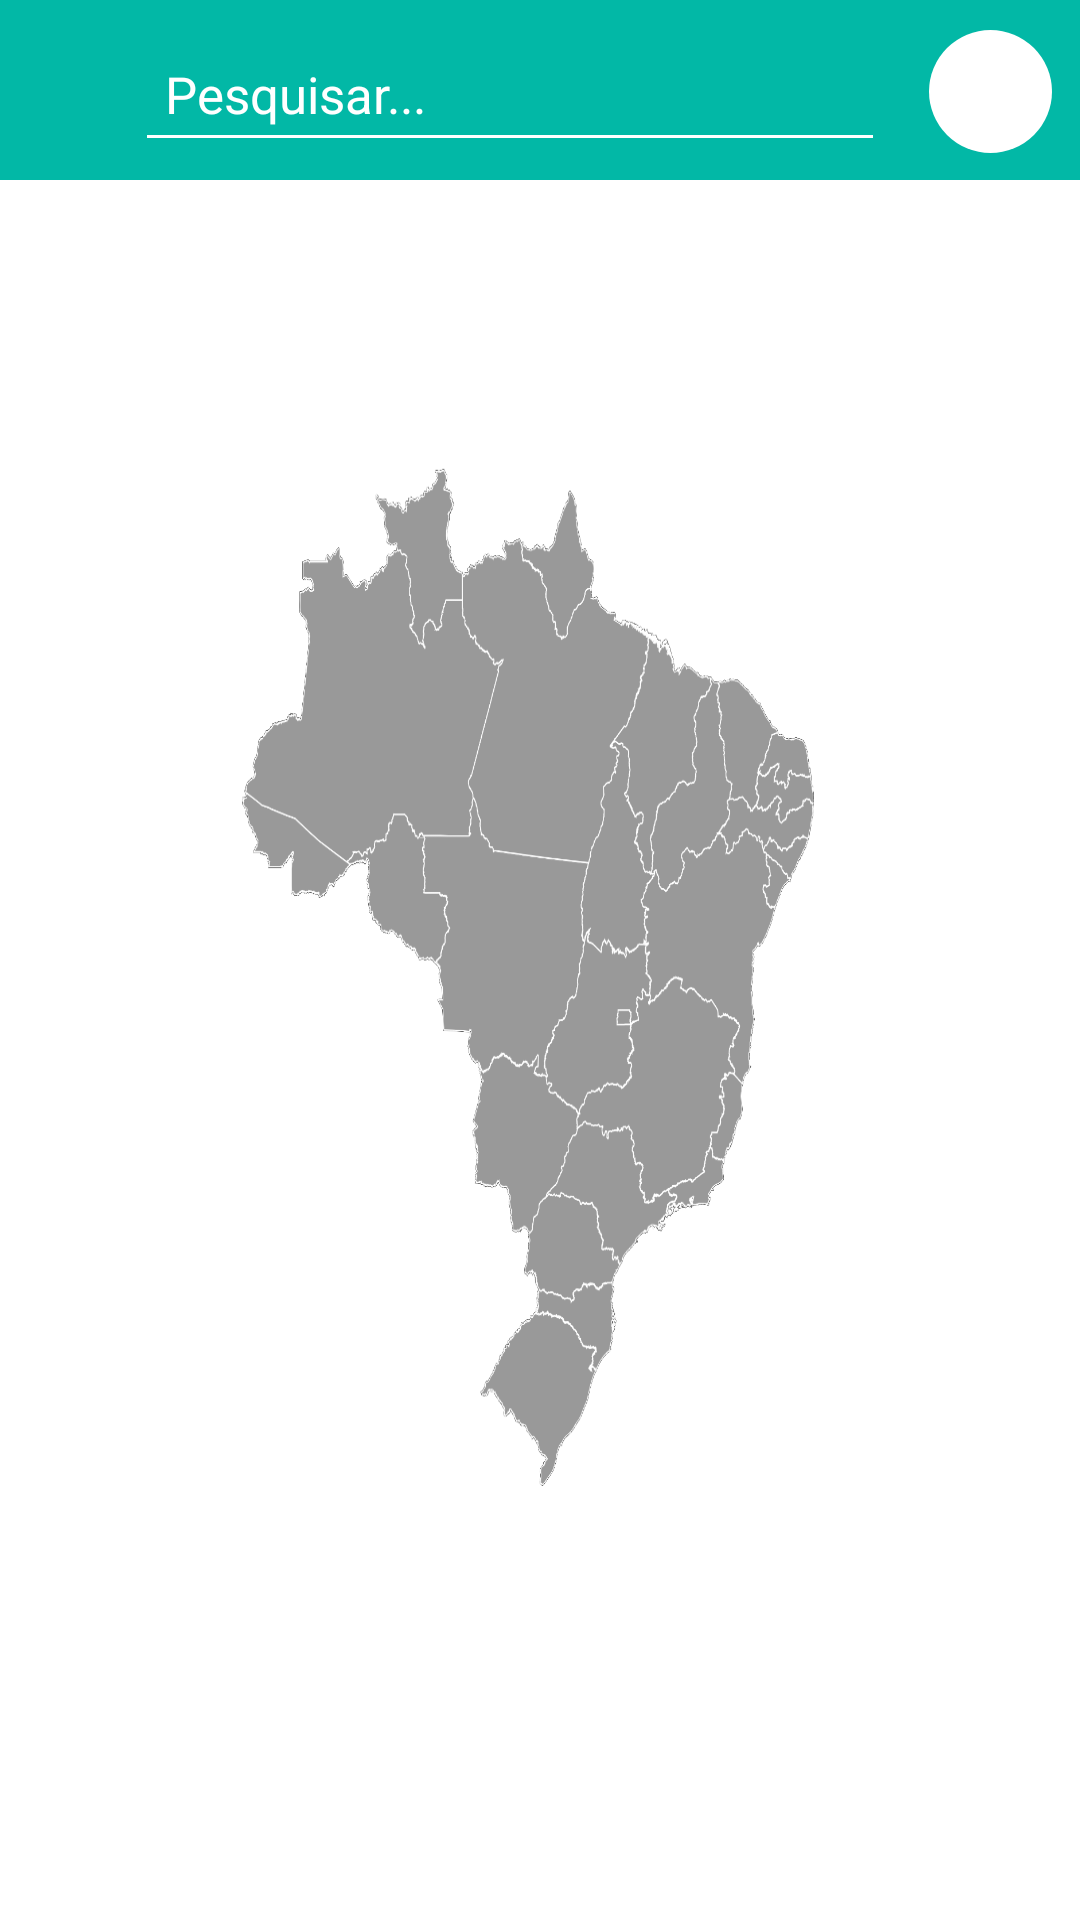

The Android layout XML behind this screen, and the referenced resources:
<!-- AndroidManifest.xml: application theme Theme.AppCovid19 -->
<!-- res/layout/fragment_estado.xml -->
<?xml version="1.0" encoding="utf-8"?>
<androidx.constraintlayout.widget.ConstraintLayout xmlns:android="http://schemas.android.com/apk/res/android"
    xmlns:app="http://schemas.android.com/apk/res-auto"
    xmlns:tools="http://schemas.android.com/tools"
    android:layout_width="match_parent"
    android:layout_height="match_parent"
    android:background="@drawable/brasil"
    tools:context=".ui.estado.EstadoFragment">

    <LinearLayout
        android:id="@+id/linearPesquisaEstado"
        android:layout_width="match_parent"
        android:layout_height="60dp"
        android:background="@color/teal_500"
        android:gravity="center"
        android:orientation="horizontal"
        app:layout_constraintEnd_toEndOf="parent"
        app:layout_constraintStart_toStartOf="parent"
        app:layout_constraintTop_toTopOf="parent">

        <AutoCompleteTextView
            android:id="@+id/autoCompleteNomeEstado"
            android:layout_width="250dp"
            android:layout_height="wrap_content"
            android:layout_marginEnd="20dp"
            android:backgroundTint="@color/white"
            android:focusedByDefault="true"
            android:hint="@string/label_pesquisar_estado"
            android:inputType="textPersonName"
            android:minHeight="48dp"
            android:paddingStart="10dp"
            android:textAlignment="textStart"
            android:textColor="@color/white"
            android:textColorHint="@color/white"
            android:textSize="17sp" />

    </LinearLayout>

    <ProgressBar
        android:id="@+id/progressBarEstado"
        android:layout_width="100dp"
        android:layout_height="100dp"
        android:layout_marginTop="280dp"
        android:indeterminate="true"
        android:visibility="invisible"
        android:indeterminateTint="@color/laranja"
        app:layout_constraintEnd_toEndOf="parent"
        app:layout_constraintStart_toStartOf="parent"
        app:layout_constraintTop_toTopOf="parent" />

    <ImageButton
        android:id="@+id/btnPesquisarEstado"
        android:layout_width="41dp"
        android:layout_height="41dp"
        android:layout_marginStart="300dp"
        android:layout_marginTop="10dp"
        android:background="@android:drawable/toast_frame"
        android:backgroundTint="@color/white"
        android:contentDescription="@string/pesquisar"
        android:src="@drawable/ic_baseline_search_24"
        app:layout_constraintEnd_toEndOf="parent"
        app:layout_constraintStart_toStartOf="parent"
        app:layout_constraintTop_toTopOf="parent"
        app:tint="@color/laranja" />

    <TextView
        android:id="@+id/txtEstado"
        android:layout_width="wrap_content"
        android:layout_height="wrap_content"
        android:layout_marginTop="50dp"
        android:textColor="@color/teal_500"
        android:textSize="25sp"
        app:layout_constraintEnd_toEndOf="parent"
        app:layout_constraintStart_toStartOf="parent"
        app:layout_constraintTop_toBottomOf="@+id/linearPesquisaEstado" />

    <com.google.android.material.card.MaterialCardView
        android:id="@+id/cardViewEstado"
        android:layout_width="wrap_content"
        android:layout_height="wrap_content"
        android:layout_marginTop="100dp"
        android:backgroundTint="@color/semi_transparente"
        android:visibility="invisible"
        app:strokeColor="@color/teal_500"
        app:strokeWidth="2dp"
        app:layout_constraintEnd_toEndOf="parent"
        app:layout_constraintStart_toStartOf="parent"
        app:layout_constraintTop_toBottomOf="@+id/txtEstado">

        <androidx.constraintlayout.widget.ConstraintLayout
            android:layout_width="320dp"
            android:layout_height="wrap_content"
            android:layout_gravity="center"
            android:layout_margin="20dp"
            android:paddingStart="15dp">

            <LinearLayout
                android:id="@+id/linearConfirmados"
                android:layout_width="match_parent"
                android:layout_height="wrap_content"
                android:orientation="horizontal"
                app:layout_constraintEnd_toEndOf="parent"
                app:layout_constraintStart_toStartOf="parent"
                app:layout_constraintTop_toTopOf="parent">

                <TextView
                    android:id="@+id/txtLabelConfirmados"
                    android:layout_width="160dp"
                    android:layout_height="wrap_content"
                    android:text="@string/label_confirmados"
                    android:textColor="@color/teal_500"
                    android:textSize="20sp"
                    android:textStyle="italic" />

                <TextView
                    android:id="@+id/txtConfirmados"
                    android:layout_width="wrap_content"
                    android:layout_height="wrap_content"
                    android:textSize="20sp"
                    android:textColor="@color/laranja"
                    android:textStyle="italic" />
            </LinearLayout>

            <LinearLayout
                android:id="@+id/linearSuspeitos"
                android:layout_width="match_parent"
                android:layout_height="wrap_content"
                android:orientation="horizontal"
                app:layout_constraintEnd_toEndOf="parent"
                app:layout_constraintStart_toStartOf="parent"
                app:layout_constraintTop_toBottomOf="@+id/linearConfirmados">

                <TextView
                    android:id="@+id/txtLabelSuspeitos"
                    android:layout_width="160dp"
                    android:layout_height="wrap_content"
                    android:text="@string/label_suspeitos"
                    android:textColor="@color/teal_500"
                    android:textSize="20sp"
                    android:textStyle="italic" />

                <TextView
                    android:id="@+id/txtSuspeitos"
                    android:layout_width="wrap_content"
                    android:layout_height="wrap_content"
                    android:textSize="20sp"
                    android:textColor="@color/laranja"
                    android:textStyle="italic" />
            </LinearLayout>

            <LinearLayout
                android:id="@+id/linearMortes"
                android:layout_width="match_parent"
                android:layout_height="wrap_content"
                android:orientation="horizontal"
                app:layout_constraintEnd_toEndOf="parent"
                app:layout_constraintStart_toStartOf="parent"
                app:layout_constraintTop_toBottomOf="@+id/linearSuspeitos">

                <TextView
                    android:id="@+id/txtLabelMortes"
                    android:layout_width="160dp"
                    android:layout_height="wrap_content"
                    android:text="@string/label_mortes"
                    android:textColor="@color/teal_500"
                    android:textSize="20sp"
                    android:textStyle="italic" />

                <TextView
                    android:id="@+id/txtMortes"
                    android:layout_width="wrap_content"
                    android:layout_height="wrap_content"
                    android:textSize="20sp"
                    android:textColor="@color/laranja"
                    android:textStyle="italic" />
            </LinearLayout>

            <LinearLayout
                android:id="@+id/linearDescartados"
                android:layout_width="match_parent"
                android:layout_height="wrap_content"
                android:orientation="horizontal"
                app:layout_constraintEnd_toEndOf="parent"
                app:layout_constraintStart_toStartOf="parent"
                app:layout_constraintTop_toBottomOf="@+id/linearMortes">

                <TextView
                    android:id="@+id/txtLabelDescartados"
                    android:layout_width="160dp"
                    android:layout_height="wrap_content"
                    android:text="@string/label_descartados"
                    android:textColor="@color/teal_500"
                    android:textSize="20sp"
                    android:textStyle="italic" />

                <TextView
                    android:id="@+id/txtDescartados"
                    android:layout_width="wrap_content"
                    android:layout_height="wrap_content"
                    android:textSize="20sp"
                    android:textColor="@color/laranja"
                    android:textStyle="italic" />
            </LinearLayout>

            <LinearLayout
                android:id="@+id/linearData"
                android:layout_width="match_parent"
                android:layout_height="wrap_content"
                android:orientation="horizontal"
                app:layout_constraintEnd_toEndOf="parent"
                app:layout_constraintStart_toStartOf="parent"
                app:layout_constraintTop_toBottomOf="@+id/linearDescartados">

                <TextView
                    android:id="@+id/txtLabelData"
                    android:layout_width="160dp"
                    android:layout_height="wrap_content"
                    android:text="@string/label_data"
                    android:textColor="@color/teal_500"
                    android:textSize="20sp"
                    android:textStyle="italic" />

                <TextView
                    android:id="@+id/txtDataPorEstado"
                    android:layout_width="wrap_content"
                    android:layout_height="wrap_content"
                    android:textSize="20sp"
                    android:textColor="@color/laranja"
                    android:textStyle="italic" />
            </LinearLayout>
        </androidx.constraintlayout.widget.ConstraintLayout>
    </com.google.android.material.card.MaterialCardView>
</androidx.constraintlayout.widget.ConstraintLayout>
<!-- resources referenced by this layout -->
<resources>
  <color name="laranja">#E64A19</color>
  <color name="semi_transparente">#CBFFFFFF</color>
  <color name="teal_500">#FF02B8A6</color>
  <color name="white">#FFFFFFFF</color>
  <!-- drawable brasil: png bitmap (drawable, 162334 bytes) -->
  <string name="label_confirmados">Confirmados:</string>
  <string name="label_data">Data:</string>
  <string name="label_descartados">Descartados:</string>
  <string name="label_mortes">Mortes:</string>
  <string name="label_pesquisar_estado">Pesquisar...</string>
  <string name="label_suspeitos">Suspeitos:</string>
  <string name="pesquisar">Pesquisar</string>
  <style name="Theme.AppCovid19" parent="Theme.MaterialComponents.DayNight.DarkActionBar">
          
          <item name="colorPrimary">@color/laranja</item>
          <item name="colorPrimaryVariant">@color/teal_700</item>
          <item name="colorOnPrimary">@color/white</item>
          
          <item name="colorSecondary">@color/teal_200</item>
          <item name="colorSecondaryVariant">@color/teal_700</item>
          <item name="colorOnSecondary">@color/black</item>
          
          <item name="android:statusBarColor" tools:targetApi="l">?attr/colorPrimaryVariant</item>
          
      </style>
  <color name="teal_700">#FF018786</color>
  <color name="teal_200">#FF03DAC5</color>
  <color name="black">#FF000000</color>
</resources>
